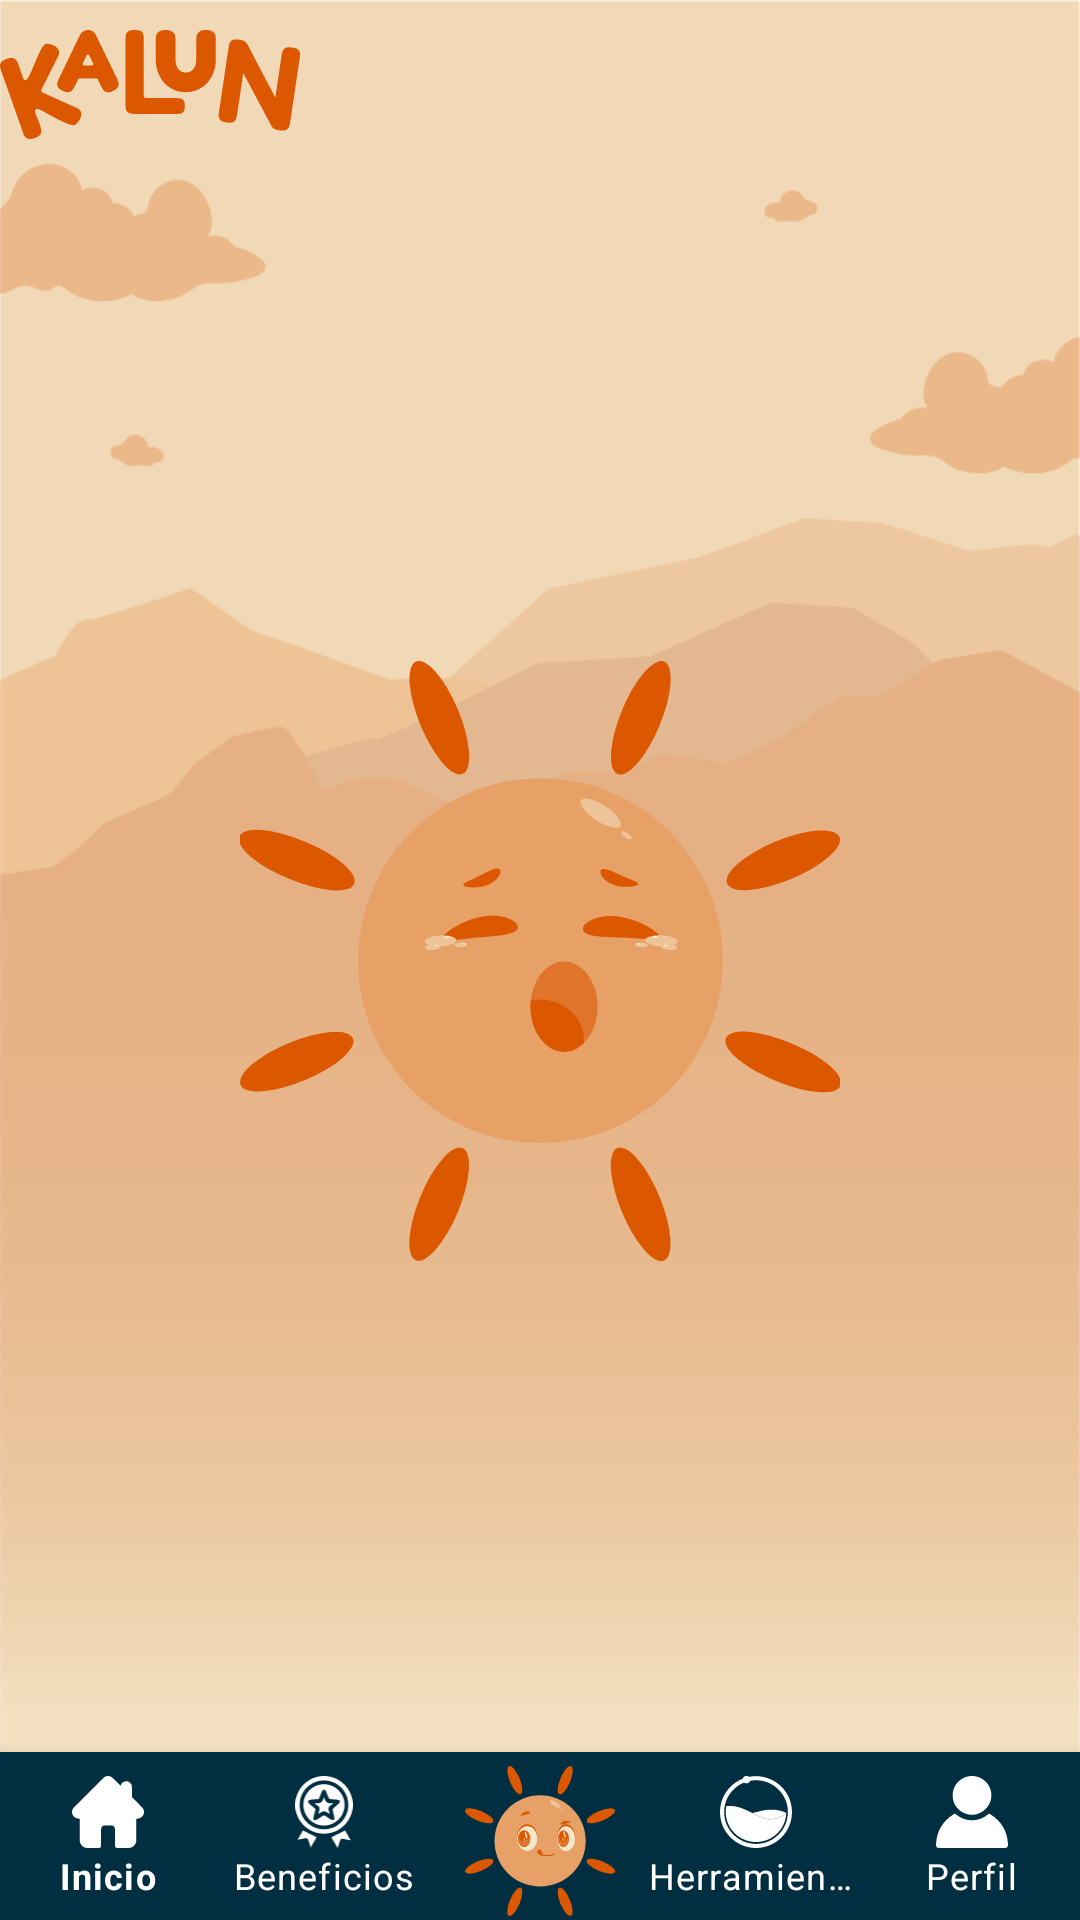

Layout XML and referenced resources for this Android screen:
<!-- AndroidManifest.xml: application theme Theme.AplicaciónKalun -->
<!-- res/layout/activity_inicio.xml -->
<?xml version="1.0" encoding="utf-8"?>
<androidx.constraintlayout.widget.ConstraintLayout
    xmlns:android="http://schemas.android.com/apk/res/android"
    xmlns:app="http://schemas.android.com/apk/res-auto"
    xmlns:tools="http://schemas.android.com/tools"
    android:layout_width="match_parent"
    android:layout_height="match_parent">

    
    <ImageView
        android:id="@+id/imgFondo"
        android:layout_width="match_parent"
        android:layout_height="match_parent"
        android:scaleType="centerCrop"
        android:src="@drawable/fondo_inicio"/>

    <ImageView
        android:id="@+id/imgLogo"
        android:layout_width="100dp"
        android:layout_height="wrap_content"
        android:src="@drawable/logo"
        app:layout_constraintTop_toTopOf="parent"
        app:layout_constraintStart_toStartOf="parent" />

    <androidx.constraintlayout.widget.ConstraintLayout
        android:id="@+id/contenedorHijo"
        android:layout_width="0dp"
        android:layout_height="0dp"
        app:layout_constraintTop_toBottomOf="@id/imgLogo"
        app:layout_constraintBottom_toTopOf="@id/bottom_navigation"
        app:layout_constraintStart_toStartOf="parent"
        app:layout_constraintEnd_toEndOf="parent">

        <ImageView
            android:id="@+id/imgInicio"
            android:layout_width="200dp"
            android:layout_height="wrap_content"
            android:src="@drawable/inicio_kalun"
            app:layout_constraintTop_toTopOf="parent"
            app:layout_constraintBottom_toBottomOf="parent"
            app:layout_constraintStart_toStartOf="parent"
            app:layout_constraintEnd_toEndOf="parent"/>

    </androidx.constraintlayout.widget.ConstraintLayout>

    <FrameLayout
        android:id="@+id/contenedor_seccion"
        android:layout_width="match_parent"
        android:layout_height="0dp"
        android:visibility="gone"
        app:layout_constraintTop_toBottomOf="@id/imgLogo"
        app:layout_constraintBottom_toTopOf="@id/bottom_navigation"
        app:layout_constraintStart_toStartOf="parent"
        app:layout_constraintEnd_toEndOf="parent"/>


    <com.google.android.material.bottomnavigation.BottomNavigationView
        android:id="@+id/bottom_navigation"
        android:layout_width="match_parent"
        android:layout_height="wrap_content"
        android:background="#012E40"
        app:itemIconTint="@color/white"
        app:itemTextColor="@color/white"
        app:labelVisibilityMode="labeled"
        app:menu="@menu/menu_navegacion"
        app:layout_constraintBottom_toBottomOf="parent"
        app:layout_constraintStart_toStartOf="parent"
        app:layout_constraintEnd_toEndOf="parent"/>

    <ImageView
        android:id="@+id/btnSolCentral"
        android:layout_width="50dp"
        android:layout_height="50dp"
        android:src="@drawable/kalun_menu"
        android:scaleType="centerInside"
        android:elevation="16dp"
        app:layout_constraintBottom_toTopOf="@+id/bottom_navigation"
        android:layout_marginBottom="-55dp"
        app:layout_constraintStart_toStartOf="parent"
        app:layout_constraintEnd_toEndOf="parent"/>



</androidx.constraintlayout.widget.ConstraintLayout>
<!-- resources referenced by this layout -->
<resources>
  <!-- drawable fondo_inicio: png bitmap (drawable, 18244 bytes) -->
  <!-- drawable inicio_kalun: vector/xml drawable (drawable, 4884 chars, omitted) -->
  <!-- drawable kalun_menu: vector/xml drawable (drawable, 5596 chars, omitted) -->
  <!-- drawable logo: png bitmap (drawable, 2354 bytes) -->
  <style name="Theme.AplicaciónKalun" parent="Theme.MaterialComponents.DayNight.DarkActionBar">
          
          <item name="colorPrimary">@color/purple_500</item>
          <item name="colorPrimaryVariant">@color/purple_700</item>
          <item name="colorOnPrimary">@color/white</item>
          
          <item name="colorSecondary">@color/teal_200</item>
          <item name="colorSecondaryVariant">@color/teal_700</item>
          <item name="colorOnSecondary">@color/black</item>
          
          <item name="android:statusBarColor">?attr/colorPrimaryVariant</item>
          
      </style>
  <!-- not gathered from this repository: default colours our renderer supplied (Android Studio template values) -->
  <color name="purple_500">#FF6200EE</color>
  <color name="purple_700">#FF3700B3</color>
  <color name="teal_200">#FF03DAC5</color>
  <color name="teal_700">#FF018786</color>
  <color name="black">#FF000000</color>
  <color name="white">#FFFFFFFF</color>
</resources>
